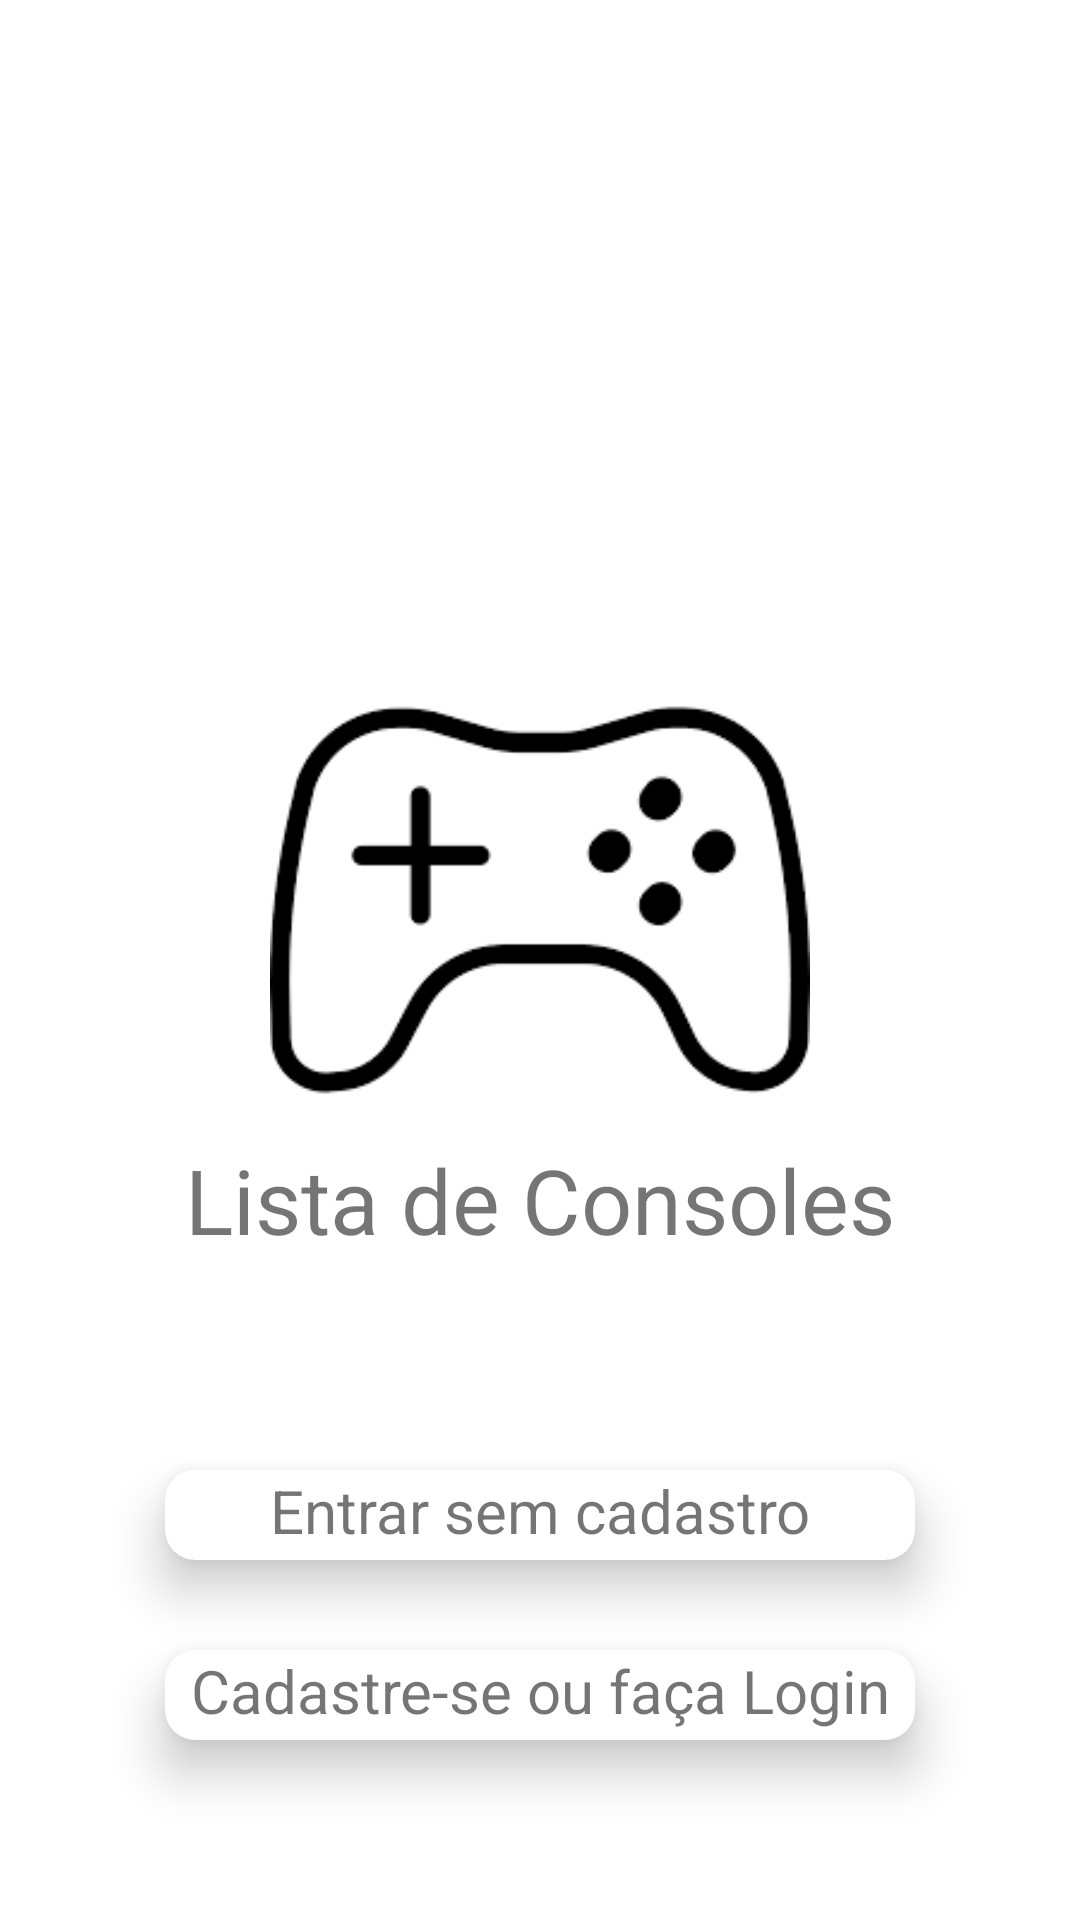

Reconstruct the res/layout file that produces this screen, plus the resources it refers to.
<!-- AndroidManifest.xml: application theme AppTheme -->
<!-- res/layout/activity_login_screen.xml -->
<?xml version="1.0" encoding="utf-8"?>
<RelativeLayout
    xmlns:android="http://schemas.android.com/apk/res/android"
    xmlns:app="http://schemas.android.com/apk/res-auto"
    xmlns:tools="http://schemas.android.com/tools"
    android:layout_width="match_parent"
    android:layout_height="match_parent"
    tools:context=".LoginScreenActivity"
    android:background="@color/white">

    <android.support.v7.widget.AppCompatImageView
        android:id="@+id/logo"
        android:layout_width="match_parent"
        android:layout_height="200dp"
        android:layout_above="@id/guest"
        android:foregroundGravity="center"
        android:layout_margin="90dp"
        android:src="@mipmap/game_controller"/>

    <TextView
        android:layout_width="wrap_content"
        android:layout_height="wrap_content"
        android:layout_above="@+id/guest"
        android:text="@string/consolesList"
        android:textSize="30sp"
        android:layout_centerHorizontal="true"
        android:layout_marginBottom="70dp"/>

    <android.support.v7.widget.CardView
        android:id="@+id/guest"
        android:layout_width="250dp"
        android:layout_height="30dp"
        app:cardElevation="10dp"
        app:cardCornerRadius="10dp"
        android:layout_above="@+id/signupin"
        android:layout_centerInParent="true"
        android:layout_marginBottom="30dp"
        android:clickable="true"
        android:focusable="true">

        <TextView
            android:layout_width="match_parent"
            android:layout_height="match_parent"
            android:text="@string/guest"
            android:textSize="20sp"
            android:textAlignment="center"/>

    </android.support.v7.widget.CardView>

    <android.support.v7.widget.CardView
        android:id="@+id/signupin"
        android:layout_width="250dp"
        android:layout_height="30dp"
        app:cardElevation="10dp"
        app:cardCornerRadius="10dp"
        android:layout_alignParentBottom="true"
        android:layout_centerInParent="true"
        android:layout_marginBottom="60dp"
        android:clickable="true"
        android:focusable="true">

        <TextView
            android:layout_width="match_parent"
            android:layout_height="match_parent"
            android:text="@string/signupin"
            android:textSize="20sp"
            android:textAlignment="center"/>

    </android.support.v7.widget.CardView>

</RelativeLayout>
<!-- resources referenced by this layout -->
<resources>
  <color name="white">#ffffff</color>
  <!-- mipmap game_controller: png bitmap (mipmap, 3329 bytes) -->
  <string name="consolesList">Lista de Consoles</string>
  <string name="guest">Entrar sem cadastro</string>
  <string name="signupin">Cadastre-se ou faça Login</string>
  <style name="AppTheme" parent="Theme.AppCompat.Light.NoActionBar">
          
          <item name="colorPrimary">@color/colorPrimary</item>
          <item name="colorPrimaryDark">@color/colorPrimaryDark</item>
          <item name="colorAccent">@color/colorAccent</item>
          <item name="android:textColorPrimary">@color/black</item>
      </style>
  <color name="colorPrimary">#ffffff</color>
  <color name="colorPrimaryDark">#cccccc</color>
  <color name="colorAccent">#cf815d</color>
  <color name="black">#000000</color>
</resources>
